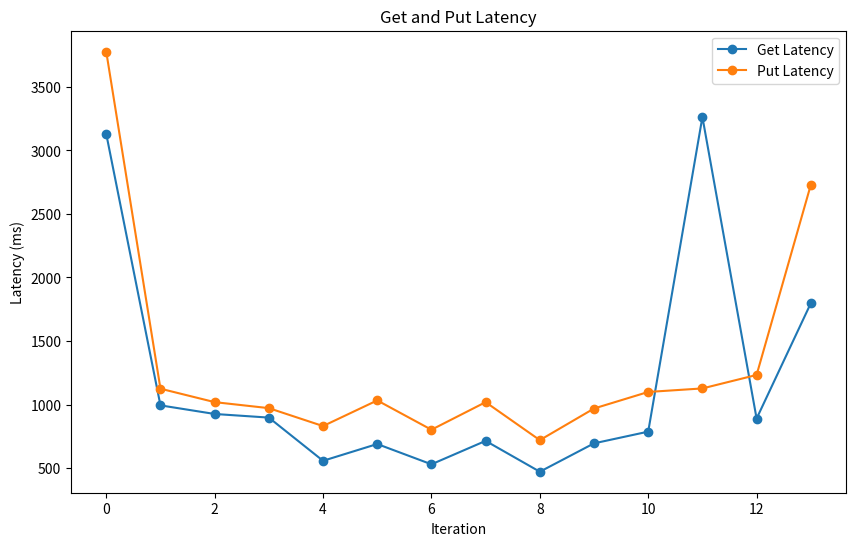

Recreate this plot in Python.
import matplotlib.pyplot as plt
import numpy as np

# Latency values
# get_latency = [3412.744, 1788.596, 1198.2, 920.304, 944.352, 1576.548, 1137.136, 957.012, 1204.564, 1077.84]
# put_latency = [4609.996, 2237.712, 1527.912, 1268.624, 1349.72, 2353.504, 1701.168, 1368.62, 1748.0, 1853.876]
get_latency = [3129.396, 993.26, 925.544, 896.984, 556.936, 689.072, 529.392, 713.8, 471.0, 694.388, 786.508, 3263.036, 889.288, 1796.992]
put_latency = [3776.824, 1124.456, 1018.72, 971.42, 830.332, 1032.296, 801.412, 1018.6, 719.556, 968.588, 1098.856, 1126.624, 1232.752, 2728.896]

# Create a range for the x-axis
x = np.arange(len(get_latency))

# Create the plot
plt.figure(figsize=(10, 6))

# Plot get latency
plt.plot(x, get_latency, label='Get Latency', marker='o')

# Plot put latency
plt.plot(x, put_latency, label='Put Latency', marker='o')

# Set labels and title
plt.xlabel('Iteration')
plt.ylabel('Latency (ms)')
plt.title('Get and Put Latency')
plt.legend()

# Show the plot
# Save the plot to a file
plt.savefig('latency_plot.png', bbox_inches='tight')

# Close the plot to free up memory
plt.close()
